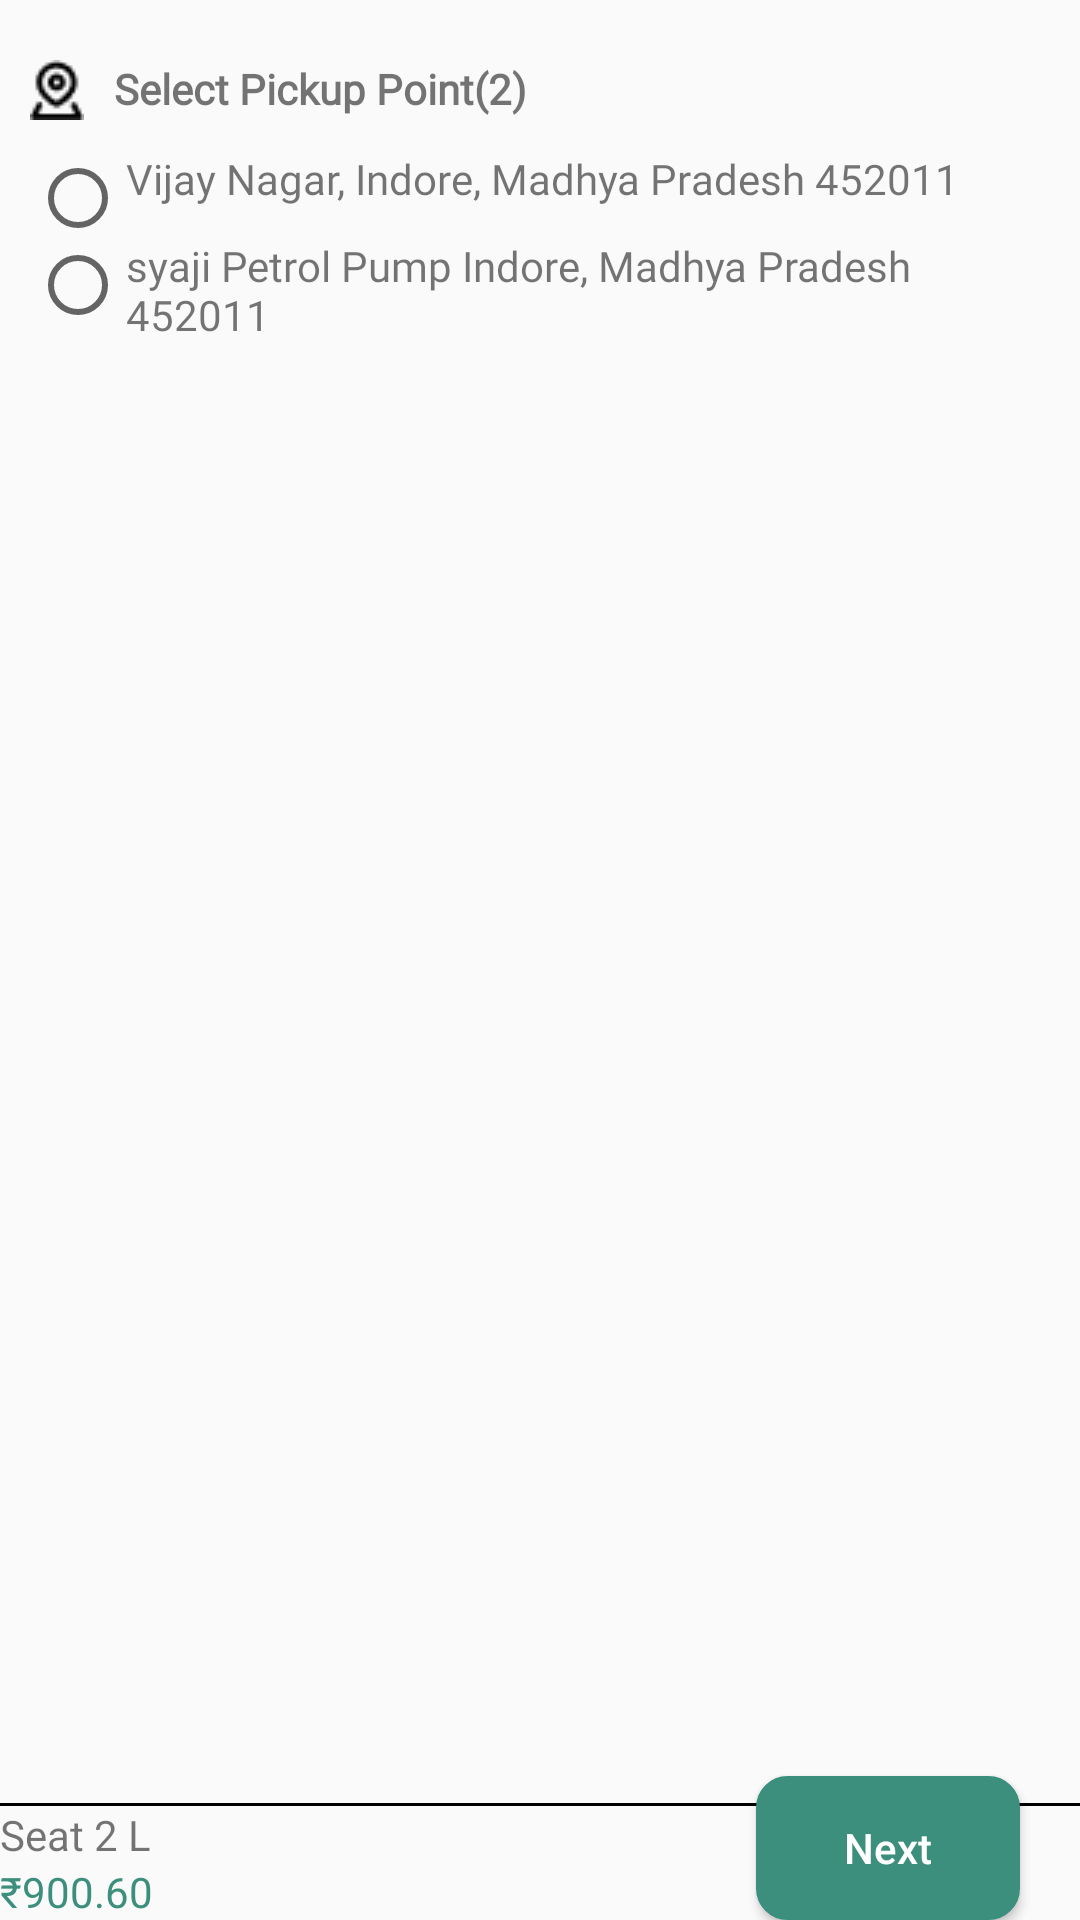

Android layout source for this screen:
<!-- AndroidManifest.xml: application theme Base.Theme.Rideup -->
<!-- res/layout/fragment_drop_points_tab_layout.xml -->
<?xml version="1.0" encoding="utf-8"?>
<FrameLayout xmlns:android="http://schemas.android.com/apk/res/android"
    xmlns:tools="http://schemas.android.com/tools"
    android:layout_width="match_parent"
    android:layout_height="match_parent"
    tools:context=".DropPointsTabLayout">

    
    <RelativeLayout
        android:layout_width="wrap_content"
        android:layout_height="wrap_content"
        android:layout_marginHorizontal="10dp">

        
        <ImageView
            android:id="@+id/iv_pickup"
            android:layout_width="wrap_content"
            android:layout_height="wrap_content"
            android:layout_marginTop="20dp"
            android:src="@drawable/pickuplocation" />

        <TextView
            android:layout_width="wrap_content"
            android:layout_height="wrap_content"
            android:layout_marginLeft="10sp"
            android:layout_marginTop="20dp"
            android:layout_toRightOf="@id/iv_pickup"
            android:fontFamily="@font/sansregular"
            android:text="Select Pickup Point(2) "
            android:textStyle="bold" />

        <RadioButton
            android:id="@+id/rb1"
            android:layout_width="wrap_content"
            android:layout_height="wrap_content"
            android:layout_below="@id/iv_pickup"
            android:layout_marginTop="10dp" />

        <TextView
            android:id="@+id/tv_pickuplocation"
            android:layout_width="wrap_content"
            android:layout_height="wrap_content"
            android:layout_below="@id/iv_pickup"
            android:layout_marginTop="10dp"
            android:layout_toRightOf="@id/rb1"
            android:fontFamily="@font/poppinsregular"
            android:text="Vijay Nagar, Indore, Madhya Pradesh 452011"
            android:textSize="@dimen/_10ssp" />

        <RadioButton
            android:id="@+id/rb2"
            android:layout_width="wrap_content"
            android:layout_height="wrap_content"
            android:layout_below="@id/tv_pickuplocation"
            android:layout_marginTop="10dp" />

        <TextView
            android:layout_width="wrap_content"
            android:layout_height="wrap_content"
            android:layout_below="@id/tv_pickuplocation"
            android:layout_marginTop="10dp"
            android:layout_toRightOf="@id/rb2"
            android:fontFamily="@font/poppinsregular"
            android:text="syaji Petrol Pump Indore, Madhya Pradesh 452011"
            android:textSize="@dimen/_10ssp" />
    </RelativeLayout>

    <RelativeLayout
        android:layout_width="match_parent"
        android:layout_height="wrap_content">

        <View
            android:layout_marginBottom="@dimen/_10sdp"
            android:layout_width="wrap_content"
            android:layout_height="1dp"
            android:layout_above="@id/ll_rupess"
            android:background="@color/black" />

        <LinearLayout
            android:id="@+id/ll_rupess"
            android:layout_width="wrap_content"
            android:layout_height="wrap_content"
            android:layout_alignParentBottom="true"
            android:orientation="vertical">

            <TextView
                android:layout_width="wrap_content"
                android:layout_height="wrap_content"
                android:fontFamily="@font/sansregular"
                android:text="Seat 2 L" />

            <TextView
                android:layout_width="wrap_content"
                android:layout_height="wrap_content"
                android:fontFamily="@font/sansregular"
                android:text="₹900.60 "
                android:textColor="@color/mor" />


        </LinearLayout>

        <androidx.appcompat.widget.AppCompatButton
            android:id="@+id/b_Next"
            android:textAllCaps="false"
            android:layout_width="wrap_content"
            android:layout_height="wrap_content"
            android:layout_alignParentRight="true"
            android:layout_alignParentBottom="true"
            android:layout_marginRight="20dp"
            android:background="@drawable/background_solidcolor_bordr"
            android:backgroundTint="@color/mor"
            android:text="Next"
            android:textColor="@color/white" />
    </RelativeLayout>


</FrameLayout>
<!-- resources referenced by this layout -->
<resources>
  <color name="black">#FF000000</color>
  <color name="mor">#3C8F7C</color>
  <color name="white">#FFFFFFFF</color>
  <!-- drawable background_solidcolor_bordr (drawable) -->
  <?xml version="1.0" encoding="utf-8"?>
  <shape xmlns:android="http://schemas.android.com/apk/res/android">
  
      <solid android:color="@android:color/white" />
      <stroke android:color="@color/gray"
          android:width="1dp"/>
      <corners android:radius="10dp" />
  </shape>
  <!-- drawable pickuplocation: png bitmap (drawable, 391 bytes) -->
  <style name="Base.Theme.Rideup" parent="Theme.AppCompat.Light.NoActionBar">
          
          <item name="colorPrimary">@color/mor</item>
          <item name="colorPrimaryDark">@color/white</item>
  
          <item name="android:windowLightStatusBar">true</item>
  
  
      </style>
  <color name="gray">#99A3A2</color>
</resources>
